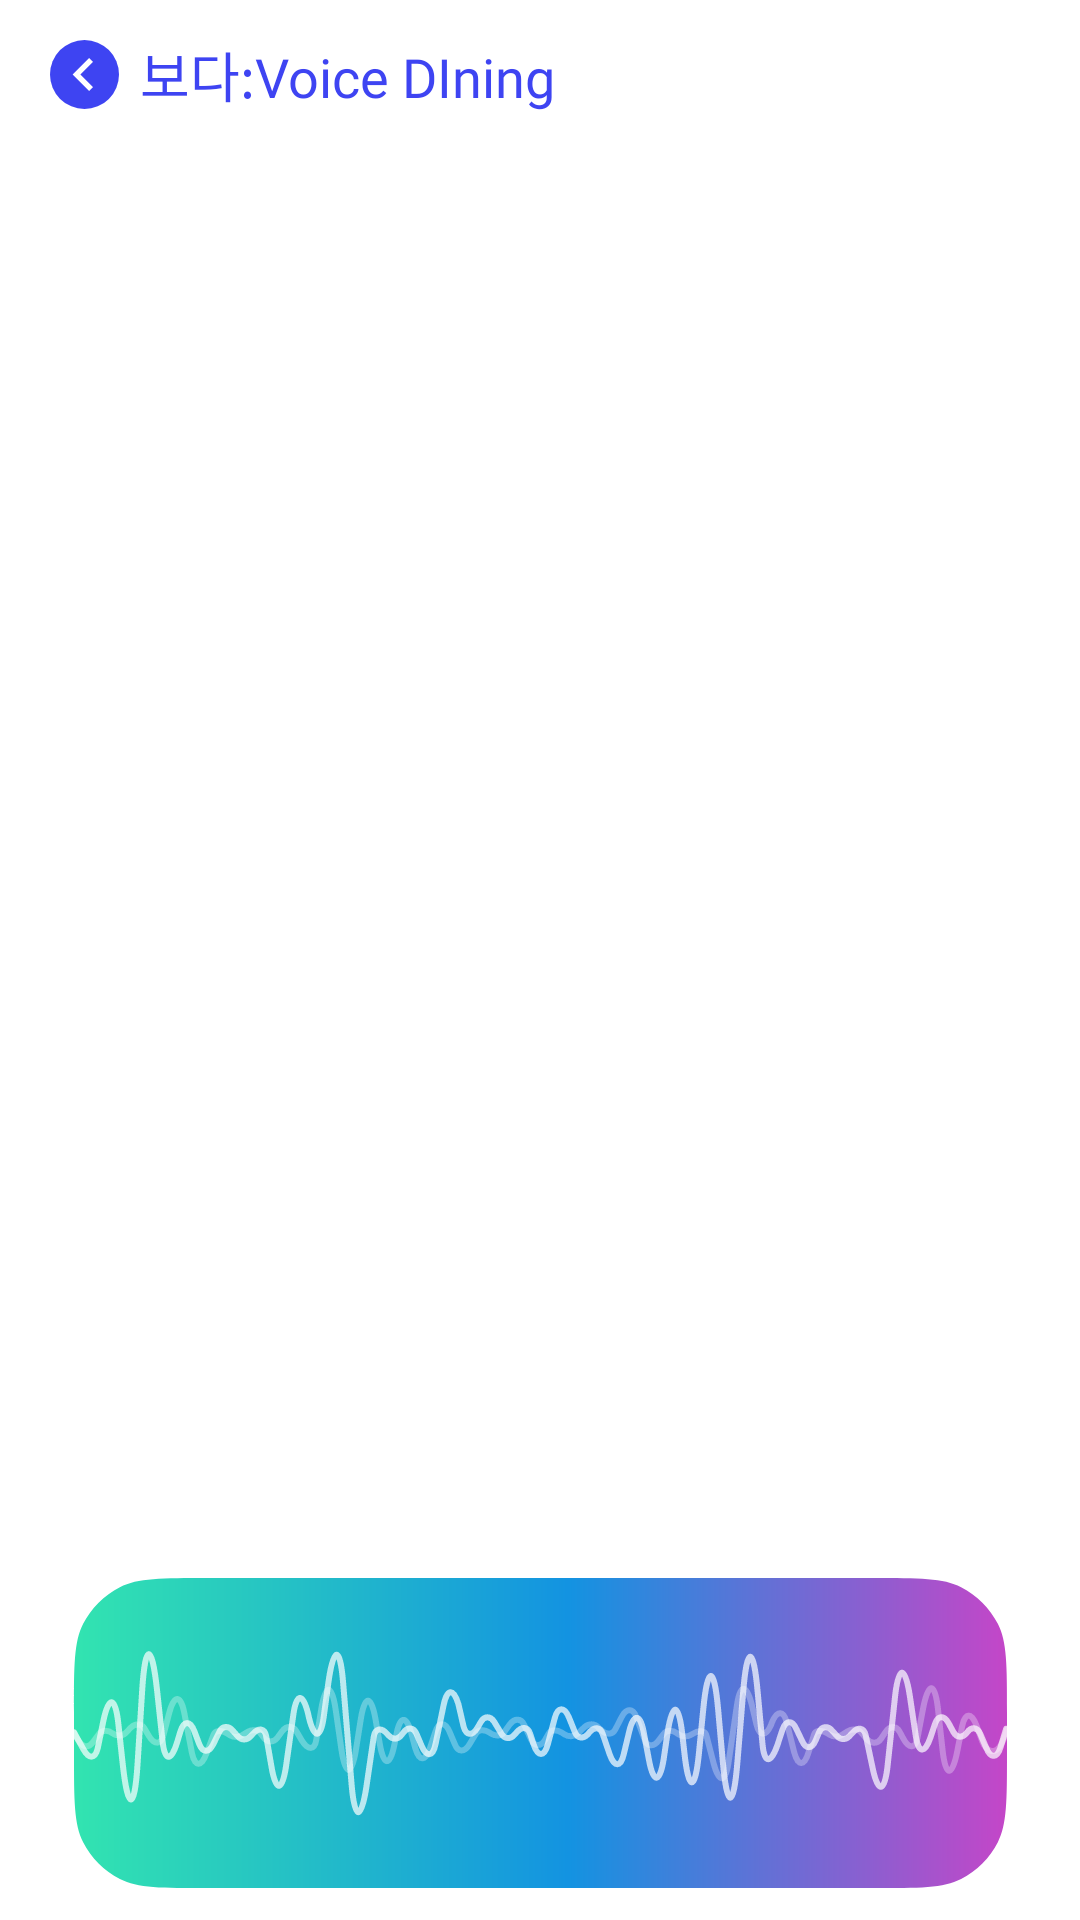

Produce the Android XML layout that renders to this screen, including the resource entries it uses.
<!-- AndroidManifest.xml: application theme Theme.VoiceOrder -->
<!-- res/layout/activity_chat_room.xml -->
<?xml version="1.0" encoding="utf-8"?>
<RelativeLayout
    xmlns:android="http://schemas.android.com/apk/res/android"
    xmlns:app="http://schemas.android.com/apk/res-auto"
    xmlns:tools="http://schemas.android.com/tools"
    android:layout_width="match_parent"
    android:layout_height="match_parent"
    android:id="@+id/chatRoom"
    tools:context=".chatting.ChatRoomActivity"
    android:background="@color/white">

    <LinearLayout
        android:id="@+id/nav"
        android:layout_width="match_parent"
        android:layout_height="50dp"
        android:orientation="horizontal">

        <ImageView
            android:id="@+id/goBack"
            android:layout_width="wrap_content"
            android:layout_height="wrap_content"
            android:layout_marginLeft="50px"
            android:src="@drawable/back"
            android:layout_gravity="center_vertical"
            />
        <TextView
            android:layout_width="wrap_content"
            android:layout_height="wrap_content"
            android:textSize="18dp"
            android:fontFamily="@font/nanum"
            android:textColor="#3E44F2"
            android:text="보다:Voice DIning"
            android:layout_marginLeft="7dp"
            android:layout_gravity="center_vertical"
            />
    </LinearLayout>
    <LinearLayout
        android:id="@+id/touch"
        android:layout_width="match_parent"
        android:layout_height="match_parent"
        android:layout_above="@id/linearLayout"
        android:layout_below="@id/nav"
        android:layout_marginStart="8dp"
        android:layout_marginTop="8dp"
        android:layout_marginEnd="8dp"
        android:layout_marginBottom="8dp"
        >
        <androidx.recyclerview.widget.RecyclerView
            android:id="@+id/rv"
            android:layout_width="match_parent"
            android:layout_height="match_parent"
            app:layoutManager="LinearLayoutManager"
            tools:listitem="@layout/custom_chat_msg" />
    </LinearLayout>
    <LinearLayout
        android:id="@+id/linearLayout"
        android:layout_width="match_parent"
        android:layout_height="wrap_content"
        android:layout_marginStart="8dp"
        android:layout_marginEnd="8dp"
        android:layout_marginBottom="8dp"
        android:orientation="horizontal"
        android:layout_alignParentBottom="true"
        >

        <ImageView
            android:id="@+id/signal"
            android:layout_width="match_parent"
            android:layout_height="wrap_content"
            android:src="@drawable/signal"
            android:layout_below="@id/rv"
            android:layout_alignParentBottom="true"
            />
    </LinearLayout>

</RelativeLayout>
<!-- res/layout/custom_chat_msg.xml (included above) -->
<?xml version="1.0" encoding="utf-8"?>
<androidx.constraintlayout.widget.ConstraintLayout xmlns:android="http://schemas.android.com/apk/res/android"
    xmlns:app="http://schemas.android.com/apk/res-auto"
    xmlns:tools="http://schemas.android.com/tools"
    android:id="@+id/constraintLayout"
    android:layout_width="match_parent"
    android:layout_height="wrap_content">

    <androidx.constraintlayout.widget.ConstraintLayout
        android:id="@+id/other_cl"
        android:layout_width="0dp"
        android:layout_height="wrap_content"
        android:layout_marginTop="6dp"
        android:paddingBottom="3dp"
        app:layout_constraintBottom_toTopOf="@+id/my_cl"
        app:layout_constraintEnd_toEndOf="parent"
        app:layout_constraintStart_toStartOf="parent"
        app:layout_constraintTop_toTopOf="parent">

        <ImageView
            android:id="@+id/user_pf"
            android:layout_width="33dp"
            android:layout_height="33dp"
            android:layout_marginStart="8dp"
            app:layout_constraintStart_toStartOf="parent"
            app:layout_constraintTop_toTopOf="parent"
            app:layout_constraintBottom_toBottomOf="parent"
            android:src="@drawable/symbol"
            />

        <TextView
            android:id="@+id/content_tv"
            android:layout_width="wrap_content"
            android:layout_height="wrap_content"
            android:maxWidth="230dp"
            android:layout_marginStart="8dp"
            android:text="userid_tv"
            android:textColor="@color/black"
            android:textSize="15dp"
            android:elevation="3dp"
            android:layout_marginTop="5dp"
            android:layout_marginBottom="5dp"
            android:padding="5dp"
            android:background="@drawable/bg_content_user"
            app:layout_constraintStart_toEndOf="@+id/user_pf"
            app:layout_constraintTop_toTopOf="parent"
            app:layout_constraintBottom_toBottomOf="parent"
            />
    </androidx.constraintlayout.widget.ConstraintLayout>

    <androidx.constraintlayout.widget.ConstraintLayout
        android:id="@+id/my_cl"
        android:layout_width="0dp"
        android:layout_height="wrap_content"
        android:layout_marginTop="6dp"
        app:layout_constraintBottom_toBottomOf="parent"
        app:layout_constraintEnd_toEndOf="parent"
        app:layout_constraintStart_toStartOf="parent"
        app:layout_constraintTop_toBottomOf="@+id/other_cl">

        <TextView
            android:id="@+id/content_tv2"
            android:layout_width="wrap_content"
            android:layout_height="wrap_content"
            android:maxWidth="230dp"
            android:layout_marginTop="3dp"
            android:layout_marginBottom="3dp"
            android:layout_marginEnd="8dp"
            android:background="@drawable/bg_content_bot"
            android:padding="5dp"
            android:text="content_tv2"
            android:textSize="15dp"
            android:textColor="@color/white"
            android:elevation="3dp"
            app:layout_constraintBottom_toBottomOf="parent"
            app:layout_constraintEnd_toEndOf="parent"
            app:layout_constraintTop_toTopOf="parent"
 />
    </androidx.constraintlayout.widget.ConstraintLayout>
</androidx.constraintlayout.widget.ConstraintLayout>
<!-- resources referenced by this layout -->
<resources>
  <!-- drawable back (drawable) -->
  <vector xmlns:android="http://schemas.android.com/apk/res/android"
      android:width="23dp"
      android:height="23dp"
      android:viewportWidth="23"
      android:viewportHeight="23">
    <group>
      <clip-path
          android:pathData="M23,0l-0,23l-23,0l-0,-23z"/>
      <path
          android:pathData="M11.5,11.5m-0,-11.5a11.5,11.5 0,1 1,-0 23a11.5,11.5 0,1 1,-0 -23"
          android:fillColor="#3E44F2"/>
      <path
          android:pathData="M14.352,15.708L10.154,11.5L14.352,7.293L13.06,6L7.56,11.5L13.06,17L14.352,15.708Z"
          android:fillColor="#ffffff"
          android:fillType="evenOdd"/>
    </group>
  </vector>
  <!-- drawable bg_content_bot (drawable) -->
  <?xml version="1.0" encoding="utf-8"?>
  <layer-list xmlns:android="http://schemas.android.com/apk/res/android">
      <item>
          <shape>
              <solid
                  android:color="#3E44F2">
              </solid>
              <corners
                  android:radius="28dp">
              </corners>
          </shape>
      </item>
  </layer-list>
  <!-- drawable signal: vector/xml drawable (drawable, 6575 chars, omitted) -->
  <!-- drawable symbol: png bitmap (drawable, 6017 bytes) -->
  <style name="Theme.VoiceOrder" parent="Theme.MaterialComponents.DayNight.DarkActionBar">
          
          <item name="colorPrimary">@color/purple_500</item>
          <item name="colorPrimaryVariant">@color/purple_700</item>
          <item name="colorOnPrimary">@color/white</item>
          
          <item name="colorSecondary">@color/teal_200</item>
          <item name="colorSecondaryVariant">@color/teal_700</item>
          <item name="colorOnSecondary">@color/black</item>
          
          <item name="android:statusBarColor">?attr/colorPrimaryVariant</item>
          
      </style>
  <!-- not gathered from this repository: default colours our renderer supplied (Android Studio template values) -->
  <color name="purple_500">#FF6200EE</color>
  <color name="purple_700">#FF3700B3</color>
  <color name="teal_200">#FF03DAC5</color>
  <color name="teal_700">#FF018786</color>
  <color name="black">#FF000000</color>
  <color name="white">#FFFFFFFF</color>
</resources>
